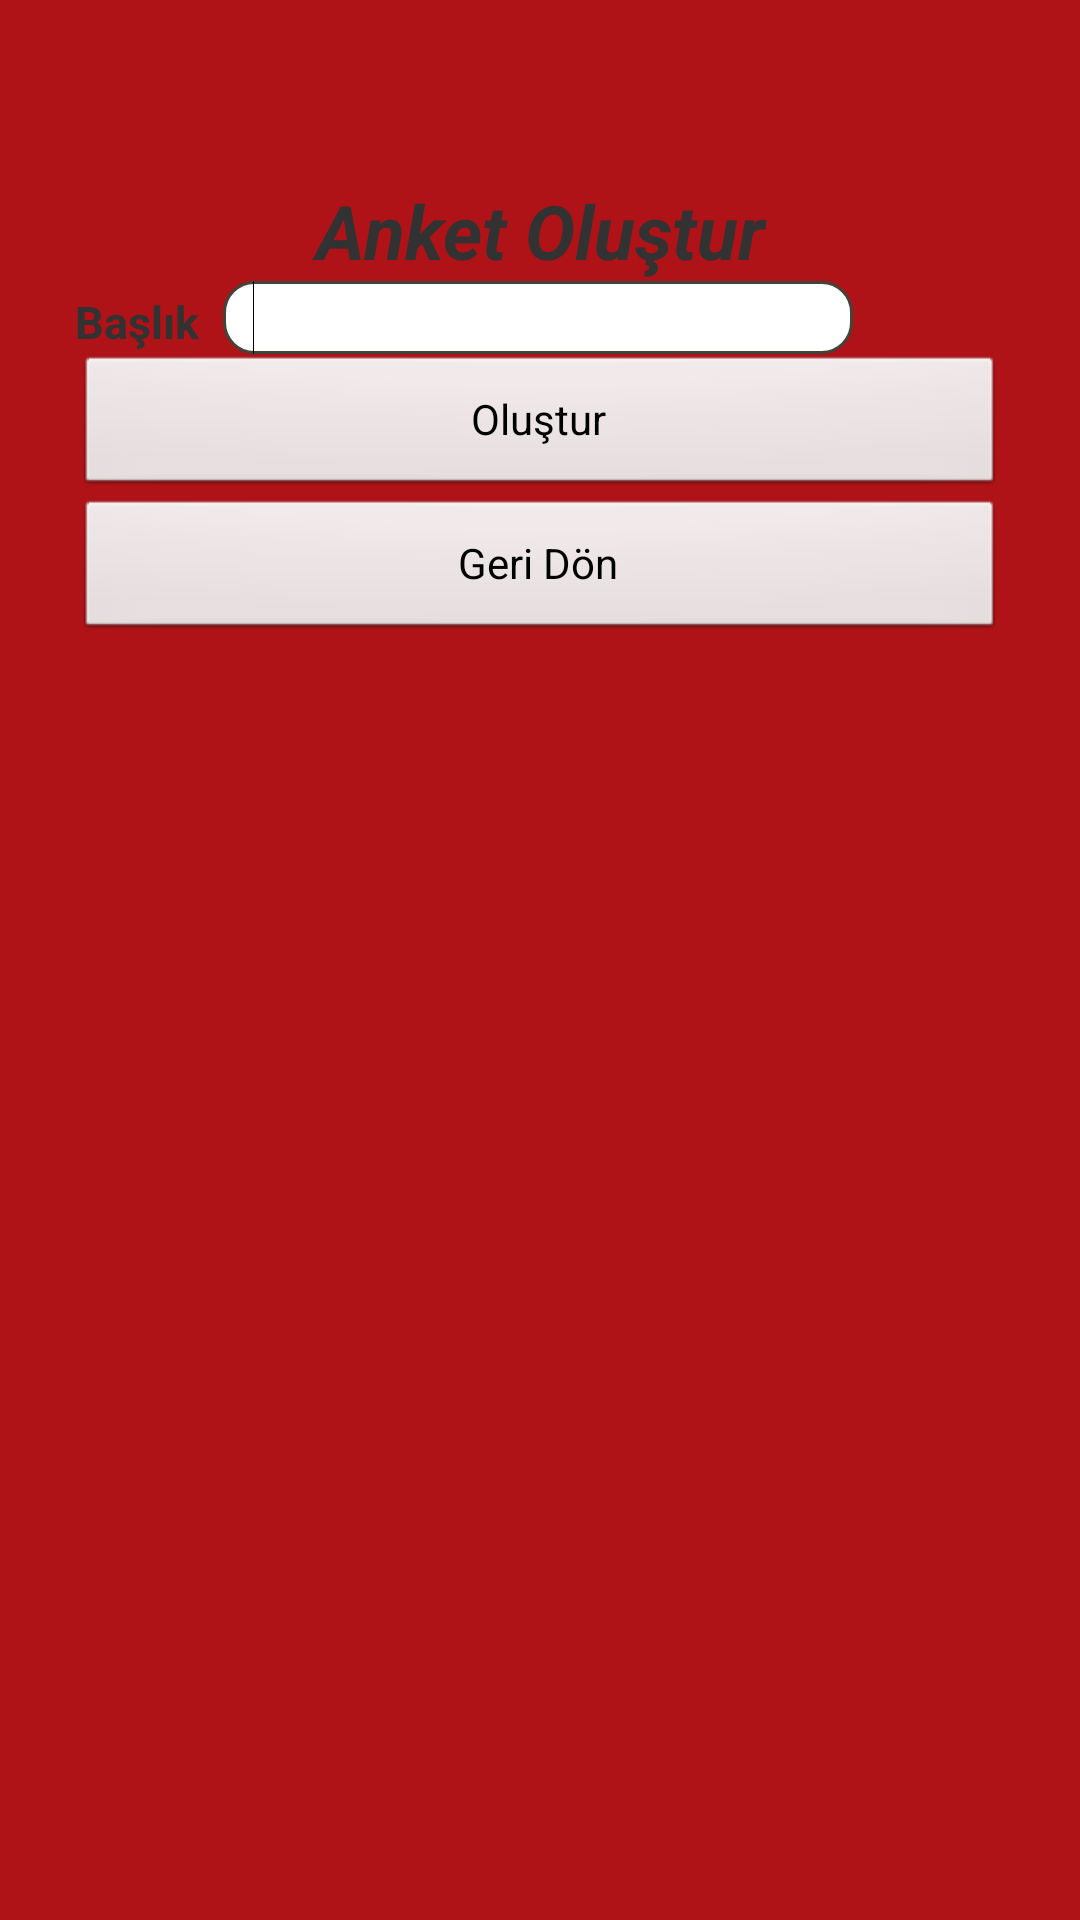

Here is an Android app screen rendered from its layout file. Give the layout XML and the strings, colors and styles it references.
<!-- AndroidManifest.xml: application theme AppTheme -->
<!-- res/layout/anketolustur.xml -->
<?xml version="1.0" encoding="utf-8"?>
<RelativeLayout xmlns:android="http://schemas.android.com/apk/res/android"
    android:layout_width="match_parent"
    android:layout_height="match_parent"
    android:background="@color/background" >

    <TableLayout
        android:id="@+id/TableLayout1"
        android:layout_width="fill_parent"
        android:layout_height="fill_parent"
        android:layout_marginBottom="5dp"
        android:layout_marginLeft="5dp"
        android:layout_marginRight="5dp"
        android:layout_marginTop="10dp"
        android:background="@drawable/menu_arka_plan"
        android:orientation="vertical"
        android:paddingLeft="20dp"
        android:paddingRight="20dp"
        android:paddingTop="50dp" >

        <TextView
            android:id="@+id/textView5"
            android:layout_width="wrap_content"
            android:layout_height="wrap_content"
            android:layout_gravity="center"
            android:gravity="center"
            android:text="@string/AnketOlustur"
            android:textSize="25sp"
            android:textStyle="bold|italic" />

        <TableRow
            android:id="@+id/tableRow2"
            android:layout_width="wrap_content"
            android:layout_height="wrap_content"
            android:gravity="left" >

            <TextView
                android:id="@+id/textView1"
                android:layout_width="wrap_content"
                android:layout_height="wrap_content"
                android:text="@string/Baslik"
                android:textSize="15sp"
                android:textStyle="bold" />

            <EditText
                android:id="@+id/Baslik"
                android:layout_width="wrap_content"
                android:layout_height="wrap_content"
                android:layout_marginLeft="8dp"
                android:background="@drawable/oval"
                android:ems="10"
                android:inputType="text"
                android:paddingLeft="10dp"
                android:paddingRight="10dp" >

                <requestFocus />
            </EditText>
        </TableRow>

        <Button
            android:id="@+id/button1"
            android:layout_width="wrap_content"
            android:layout_height="wrap_content"
            android:text="@string/Olustur" />

        <Button
            android:id="@+id/button3"
            android:layout_width="wrap_content"
            android:layout_height="wrap_content"
            android:text="@string/Menu" />

    </TableLayout>

</RelativeLayout>
<!-- resources referenced by this layout -->
<resources>
  <color name="background">#af1318</color>
  <!-- drawable oval (drawable) -->
  <?xml version="1.0" encoding="utf-8"?>
  <shape xmlns:android="http://schemas.android.com/apk/res/android" >
      
  <corners android:radius="10dp"/>
  <stroke android:width="1dp" android:color="#44433A" />
  
  <solid android:color="#FFF"/>
  
  </shape>
  <string name="AnketOlustur">Anket Oluştur</string>
  <string name="Baslik">Başlık </string>
  <string name="Menu">Geri Dön</string>
  <string name="Olustur">Oluştur</string>
  <style name="AppTheme" parent="AppBaseTheme">
          
      </style>
  <style name="AppBaseTheme" parent="android:Theme.Light">
          
      </style>
</resources>
